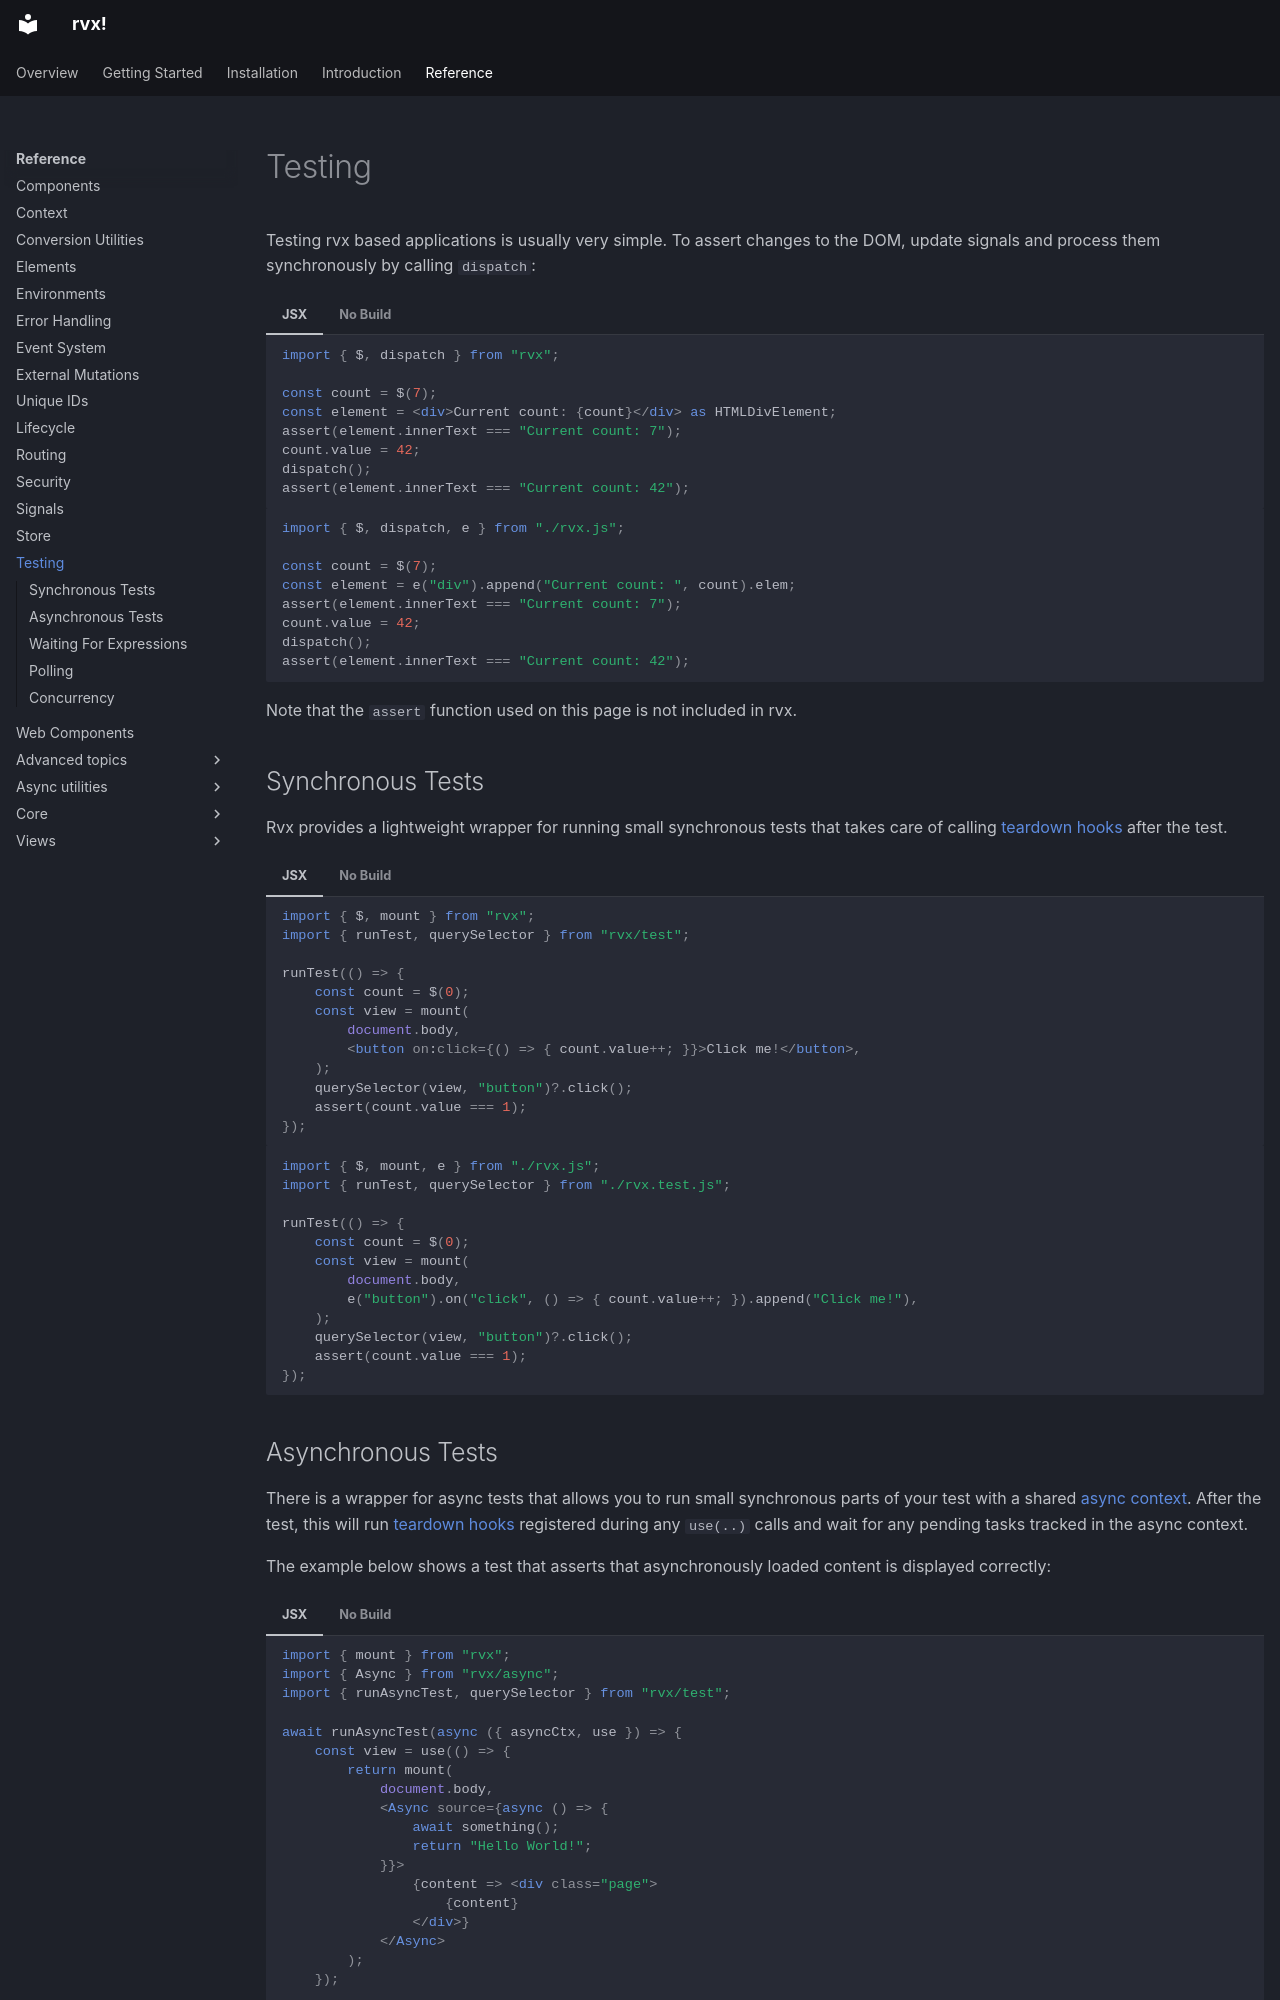

repository: mxjp/rvx · page: reference/testing/index.html · generator: mkdocs

# Testing
Testing rvx based applications is usually very simple. To assert changes to the DOM, update signals and process them synchronously by calling `dispatch`:

=== "JSX"
	```jsx
	import { $, dispatch } from "rvx";

	const count = $(7);
	const element = <div>Current count: {count}</div> as HTMLDivElement;
	assert(element.innerText === "Current count: 7");
	count.value = 42;
	dispatch();
	assert(element.innerText === "Current count: 42");
	```

=== "No Build"
	```jsx
	import { $, dispatch, e } from "./rvx.js";

	const count = $(7);
	const element = e("div").append("Current count: ", count).elem;
	assert(element.innerText === "Current count: 7");
	count.value = 42;
	dispatch();
	assert(element.innerText === "Current count: 42");
	```

Note that the `assert` function used on this page is not included in rvx.

## Synchronous Tests
Rvx provides a lightweight wrapper for running small synchronous tests that takes care of calling [teardown hooks](./core/lifecycle.md) after the test.

=== "JSX"
	```jsx
	import { $, mount } from "rvx";
	import { runTest, querySelector } from "rvx/test";

	runTest(() => {
		const count = $(0);
		const view = mount(
			document.body,
			<button on:click={() => { count.value++; }}>Click me!</button>,
		);
		querySelector(view, "button")?.click();
		assert(count.value === 1);
	});
	```

=== "No Build"
	```jsx
	import { $, mount, e } from "./rvx.js";
	import { runTest, querySelector } from "./rvx.test.js";

	runTest(() => {
		const count = $(0);
		const view = mount(
			document.body,
			e("button").on("click", () => { count.value++; }).append("Click me!"),
		);
		querySelector(view, "button")?.click();
		assert(count.value === 1);
	});
	```
